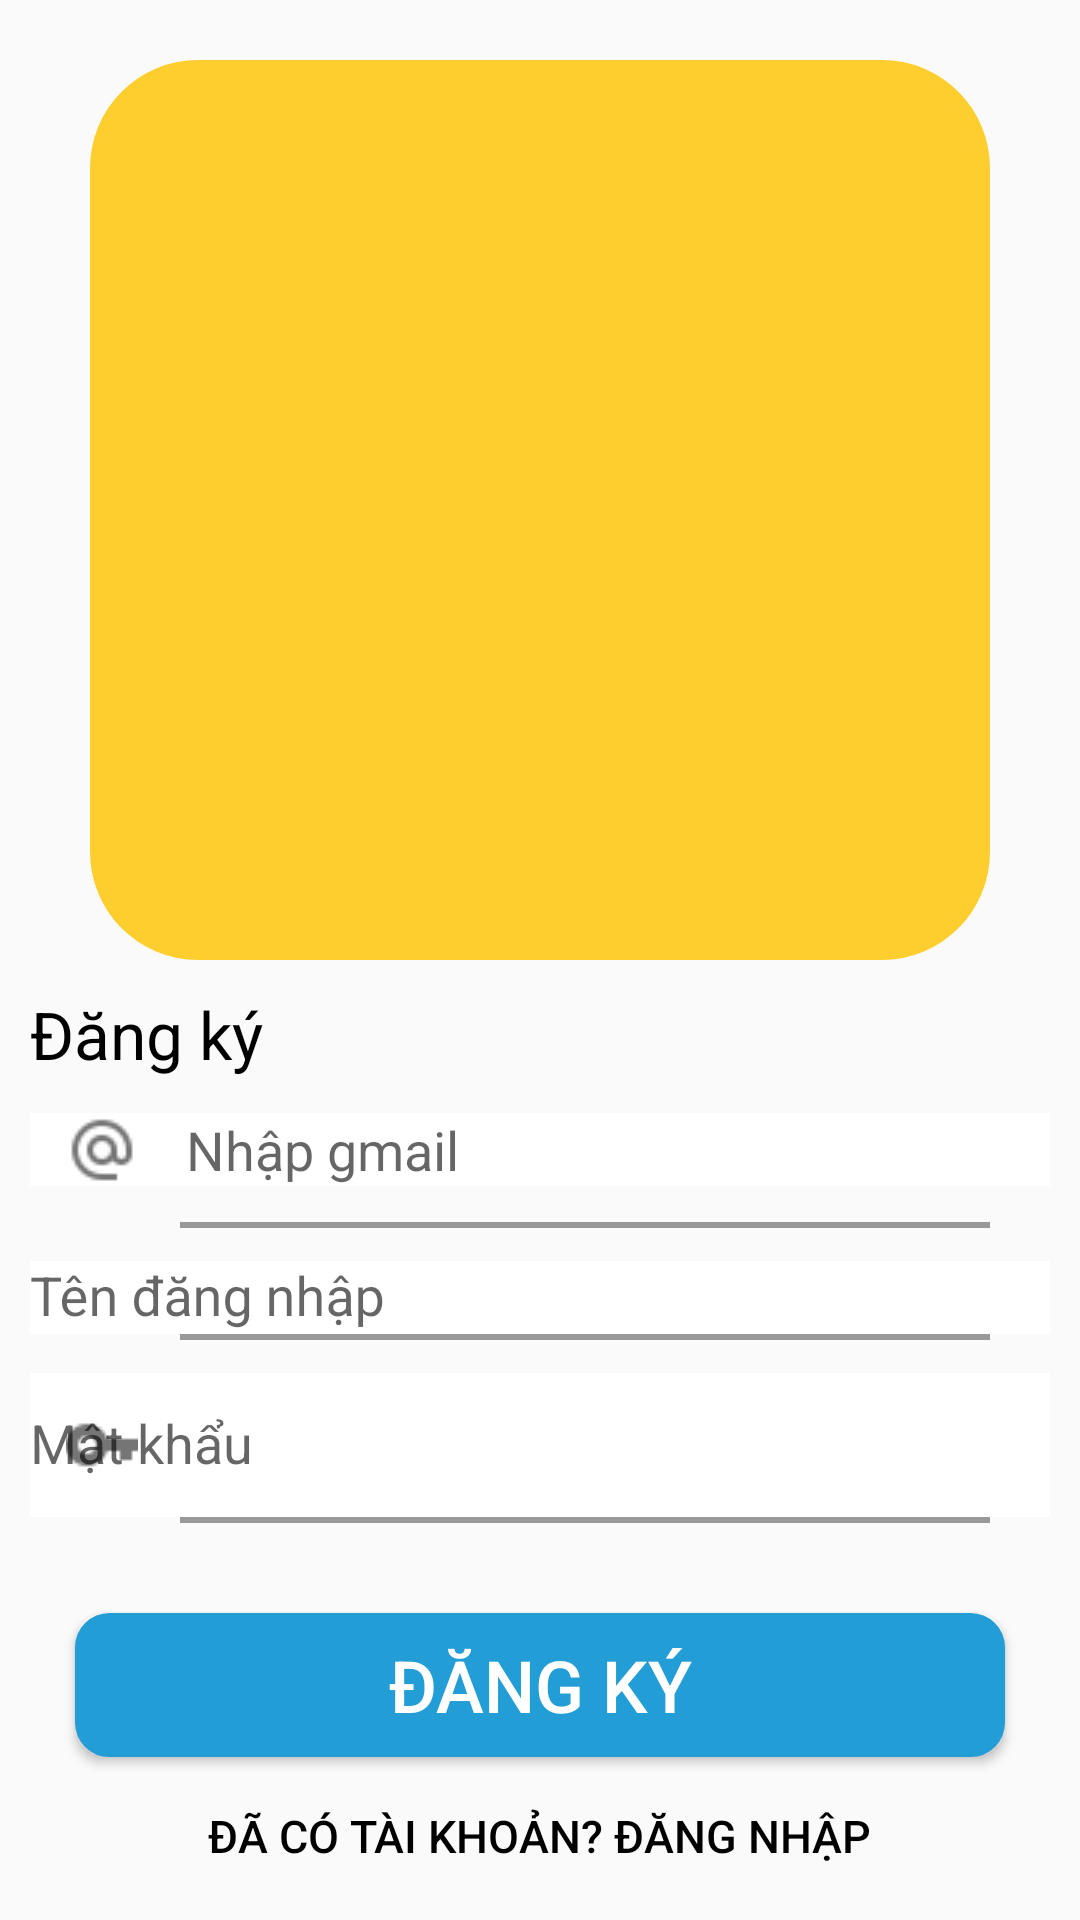

Layout XML and referenced resources for this Android screen:
<!-- AndroidManifest.xml: application theme Theme.WorkflowManagement -->
<!-- res/layout/activity_sign2.xml -->
<?xml version="1.0" encoding="utf-8"?>
<LinearLayout android:layout_height="match_parent"
    android:layout_width="match_parent"
    xmlns:android="http://schemas.android.com/apk/res/android"
    xmlns:app="http://schemas.android.com/apk/res-auto"
    android:orientation="vertical"
    android:padding="10dp">

   <ImageView
       android:layout_width="300dp"
       android:layout_height="300dp"
       android:layout_gravity="center"
       android:layout_marginTop="10dp"
       android:src="@drawable/splash"
       />
   <TextView
       android:layout_marginTop="10dp"
       android:layout_width="wrap_content"
       android:layout_height="wrap_content"
       android:textSize="22dp"
       android:text="Đăng ký"
       android:textColor="@color/black"/>
   <com.google.android.material.textfield.TextInputLayout
       android:layout_width="match_parent"
       android:layout_height="wrap_content"
       app:startIconDrawable="@drawable/emailsign"
       app:hintEnabled="false">
      <com.google.android.material.textfield.TextInputEditText
          android:layout_width="match_parent"
          android:background="@color/white"
          android:layout_height="wrap_content"
          android:hint="Nhập gmail"/>
      <View
          android:layout_marginRight="20dp"
          android:layout_marginLeft="50dp"
          android:layout_width="match_parent"
          android:layout_height="2dp"
          android:background="#999"
          />
   </com.google.android.material.textfield.TextInputLayout>
   <com.google.android.material.textfield.TextInputLayout
       android:layout_width="match_parent"
       android:layout_height="wrap_content"
       app:startIconDrawable="@drawable/person1">
      <com.google.android.material.textfield.TextInputEditText
          android:layout_width="match_parent"
          android:layout_height="match_parent"
          android:hint="Tên đăng nhập"
          android:background="@color/white"/>
      <View
          android:layout_width="match_parent"
          android:layout_height="2dp"
          android:background="#999"
          android:layout_marginLeft="50dp"
          android:layout_marginRight="20dp"/>
   </com.google.android.material.textfield.TextInputLayout>
   <com.google.android.material.textfield.TextInputLayout
       android:layout_width="match_parent"
       android:layout_height="wrap_content"
       app:startIconDrawable="@drawable/keypasswork">
      <com.google.android.material.textfield.TextInputEditText
          android:layout_width="match_parent"
          android:layout_height="match_parent"
          android:hint="Mật khẩu"
          android:background="@color/white"/>
      <View
          android:layout_width="match_parent"
          android:layout_height="2dp"
          android:background="#999"
          android:layout_marginLeft="50dp"
          android:layout_marginRight="20dp"/>
   </com.google.android.material.textfield.TextInputLayout>
   <Button
       android:layout_marginRight="15dp"
       android:layout_marginLeft="15dp"
       android:id="@+id/button_sign"
       android:layout_width="match_parent"
       android:layout_height="wrap_content"
       android:text="Đăng ký"
       android:textSize="24sp"
       android:textColor="@color/white"
       android:layout_marginTop="30dp"
       android:background="@drawable/edit_button_login"/>
   <Button
       android:id="@+id/button_login"
       android:layout_width="wrap_content"
       android:layout_height="wrap_content"
       android:text="Đã có tài khoản? Đăng nhập"
       android:textSize="15dp"
       android:elevation="0dp"
       android:textColor="@color/black"
       android:layout_marginTop="8dp"
       android:layout_gravity="center"
       android:background="@null"/>

</LinearLayout>
<!-- resources referenced by this layout -->
<resources>
  <color name="black">#FF000000</color>
  <color name="white">#FFFFFFFF</color>
  <!-- drawable edit_button_login (drawable) -->
  <?xml version="1.0" encoding="utf-8"?>
  <shape xmlns:android="http://schemas.android.com/apk/res/android"
      android:shape="rectangle">
      <solid android:color="#229DD5"/>
     <corners android:radius="10dp"/>
      <stroke android:color="#229DD5"
          android:width="3dp"
          />
  
  </shape>
  <!-- drawable emailsign: png bitmap (drawable-v24, 840 bytes) -->
  <!-- drawable keypasswork: png bitmap (drawable-v24, 441 bytes) -->
  <!-- drawable splash (drawable) -->
  <?xml version="1.0" encoding="utf-8"?>
  <shape xmlns:android="http://schemas.android.com/apk/res/android"
      android:shape="rectangle">
      <solid android:color="#fece2f"/>
      <size android:height="500dp"
          android:width="500dp"/>
      <corners android:radius="60dp"/>
  </shape>
  <style name="Theme.WorkflowManagement" parent="Theme.AppCompat.DayNight.NoActionBar">
          
          <item name="colorPrimary">@color/purple_500</item>
          <item name="colorPrimaryVariant">@color/purple_700</item>
          <item name="colorOnPrimary">@color/white</item>
          
          <item name="colorSecondary">@color/teal_200</item>
          <item name="colorSecondaryVariant">@color/teal_700</item>
          <item name="colorOnSecondary">@color/black</item>
          
          <item name="android:statusBarColor">?attr/colorPrimaryVariant</item>
          
      </style>
  <color name="purple_500">#FF6200EE</color>
  <color name="purple_700">#FF3700B3</color>
  <color name="teal_200">#FF03DAC5</color>
  <color name="teal_700">#FF018786</color>
</resources>
